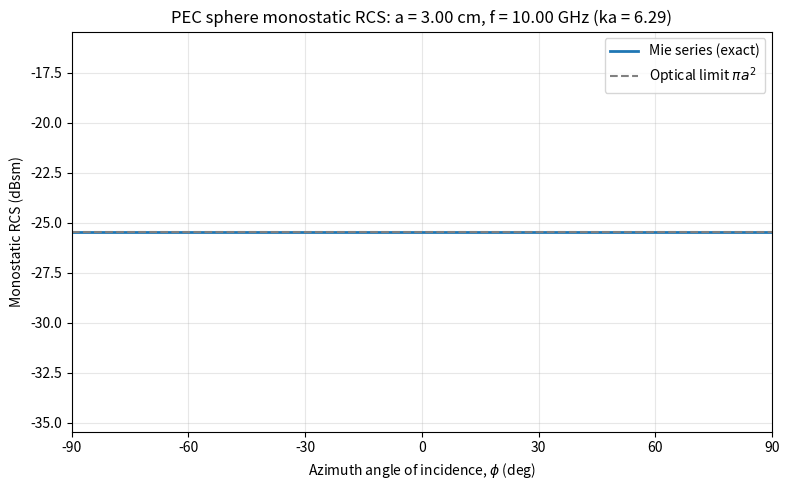

Here is the Python script that generated this plot:
"""
Monostatic RCS of a perfectly electrically conducting (PEC) sphere.

The sphere sits at the origin. A plane wave is incident from azimuth angle
phi in the x-y plane (phi swept from -90 deg to +90 deg), and the radar
receives in the backscatter direction (monostatic). The scattered field is
computed with the exact Mie series solution.

Because a sphere is rotationally symmetric, the monostatic RCS is the same
for every incidence direction -- the plot is a flat line, which is the
expected (and correct) answer. The program still computes the geometry
explicitly at each angle so it can be adapted to bistatic cases.

Usage examples:
    python sphere_rcs.py                       # a = 3 cm, f = 10 GHz
    python sphere_rcs.py --radius 0.05         # a = 5 cm
    python sphere_rcs.py --radius 0.03 --freq 3e9
"""

import argparse

import numpy as np
import matplotlib.pyplot as plt
from scipy.special import spherical_jn, spherical_yn

C0 = 299_792_458.0  # speed of light in vacuum (m/s)


def mie_coefficients_pec(x):
    """Mie coefficients a_n, b_n for a PEC sphere with size parameter x = k*a.

    Bohren & Huffman convention, in the limit of infinite conductivity:
        a_n = psi_n'(x) / xi_n'(x),   b_n = psi_n(x) / xi_n(x)
    where psi_n(x) = x j_n(x) and xi_n(x) = x h_n^(1)(x) are Riccati-Bessel
    functions.
    """
    # Wiscombe's criterion for the number of terms needed for convergence
    n_max = int(np.ceil(x + 4.0 * x ** (1.0 / 3.0) + 2.0))
    n = np.arange(1, n_max + 1)

    jn = spherical_jn(n, x)
    jn_p = spherical_jn(n, x, derivative=True)
    yn = spherical_yn(n, x)
    yn_p = spherical_yn(n, x, derivative=True)

    hn = jn + 1j * yn
    hn_p = jn_p + 1j * yn_p

    psi = x * jn
    psi_p = jn + x * jn_p
    xi = x * hn
    xi_p = hn + x * hn_p

    a_n = psi_p / xi_p
    b_n = psi / xi
    return n, a_n, b_n


def scattering_amplitudes(n, a_n, b_n, theta_s):
    """Far-field amplitudes S1(theta_s), S2(theta_s) for scattering angle theta_s."""
    mu = np.cos(theta_s)
    pi_n = np.zeros(len(n) + 1)  # pi_n[0] = 0
    tau_n = np.zeros(len(n) + 1)
    pi_n[1] = 1.0
    tau_n[1] = mu
    for m in range(2, len(n) + 1):
        pi_n[m] = ((2 * m - 1) * mu * pi_n[m - 1] - m * pi_n[m - 2]) / (m - 1)
        tau_n[m] = m * mu * pi_n[m] - (m + 1) * pi_n[m - 1]

    weights = (2 * n + 1) / (n * (n + 1))
    s1 = np.sum(weights * (a_n * pi_n[1:] + b_n * tau_n[1:]))
    s2 = np.sum(weights * (a_n * tau_n[1:] + b_n * pi_n[1:]))
    return s1, s2


def monostatic_rcs_vs_azimuth(radius, freq, phi_deg):
    """Monostatic RCS (m^2) of a PEC sphere at the origin for each azimuth angle.

    The incident wave propagates toward the origin from direction phi in the
    x-y plane; the receiver is co-located with the transmitter.
    """
    k = 2.0 * np.pi * freq / C0
    n, a_n, b_n = mie_coefficients_pec(k * radius)

    phi = np.radians(phi_deg)
    rcs = np.empty_like(phi)
    for i, p in enumerate(phi):
        # Radar position direction and incident propagation direction
        r_radar = np.array([np.cos(p), np.sin(p), 0.0])
        k_inc = -r_radar
        # Scattered wave travels back toward the radar
        k_scat = r_radar
        theta_s = np.arccos(np.clip(np.dot(k_inc, k_scat), -1.0, 1.0))

        s1, _ = scattering_amplitudes(n, a_n, b_n, theta_s)
        # At backscatter |S1| = |S2|, so co-pol RCS is polarization independent
        rcs[i] = 4.0 * np.pi * np.abs(s1) ** 2 / k ** 2
    return rcs


def main():
    parser = argparse.ArgumentParser(description="Monostatic RCS of a PEC sphere vs azimuth.")
    parser.add_argument("--radius", type=float, default=0.03, help="sphere radius in meters (default 0.03)")
    parser.add_argument("--freq", type=float, default=10e9, help="frequency in Hz (default 10e9)")
    parser.add_argument("--points", type=int, default=361, help="number of azimuth samples (default 361)")
    parser.add_argument("--save", type=str, default=None, help="save plot to this file instead of showing it")
    args = parser.parse_args()

    phi_deg = np.linspace(-90.0, 90.0, args.points)
    rcs = monostatic_rcs_vs_azimuth(args.radius, args.freq, phi_deg)
    rcs_dbsm = 10.0 * np.log10(rcs)

    wavelength = C0 / args.freq
    ka = 2.0 * np.pi * args.radius / wavelength
    optical = np.pi * args.radius ** 2

    print(f"Radius a        = {args.radius * 100:.3f} cm")
    print(f"Frequency f     = {args.freq / 1e9:.3f} GHz (lambda = {wavelength * 100:.3f} cm)")
    print(f"ka              = {ka:.4f}")
    print(f"Monostatic RCS  = {rcs.mean():.6e} m^2 ({rcs_dbsm.mean():.3f} dBsm)")
    print(f"sigma / (pi a^2) = {rcs.mean() / optical:.4f}")
    print(f"Variation over azimuth = {rcs_dbsm.max() - rcs_dbsm.min():.2e} dB")

    fig, ax = plt.subplots(figsize=(8, 5))
    ax.plot(phi_deg, rcs_dbsm, lw=2, label="Mie series (exact)")
    ax.axhline(10.0 * np.log10(optical), color="gray", ls="--", label=r"Optical limit $\pi a^2$")
    ax.set_xlim(-90, 90)
    ax.set_xticks(np.arange(-90, 91, 30))
    center = rcs_dbsm.mean()
    ax.set_ylim(center - 10, center + 10)
    ax.set_xlabel("Azimuth angle of incidence, $\\phi$ (deg)")
    ax.set_ylabel("Monostatic RCS (dBsm)")
    ax.set_title(
        f"PEC sphere monostatic RCS: a = {args.radius * 100:.2f} cm, "
        f"f = {args.freq / 1e9:.2f} GHz (ka = {ka:.2f})"
    )
    ax.grid(True, alpha=0.3)
    ax.legend()
    fig.tight_layout()

    if args.save:
        fig.savefig(args.save, dpi=150)
        print(f"Plot saved to {args.save}")
    else:
        plt.show()


if __name__ == "__main__":
    main()
